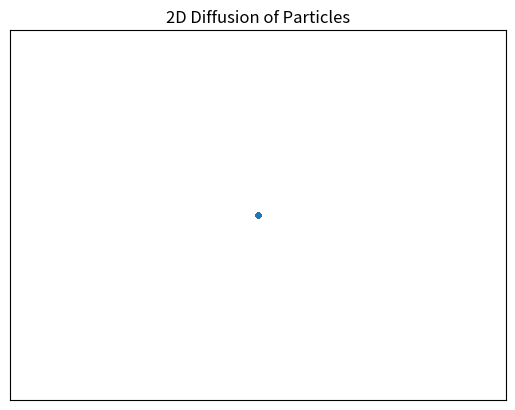

Here is the Python script that generated this plot: (Note: this script raises an exception after producing the figure.)
"""
Skeleton: 2D Brownian diffusion (no barriers, no forces).

Your task is to fill in the particle position update inside the simulation
loop. Work through the steps in the lab guide as you go:

    guides/lesson_01_free_diffusion.html

Do not change anything outside the marked TODO sections on your first pass.
Once the simulation runs correctly, try the parameter explorations described
in the lab guide.
"""

import numpy as np
import matplotlib.pyplot as plt
import matplotlib.animation as animation

# ---------------------------------------------------------------------------
# Parameters — read these carefully before filling in the TODOs below.
# ---------------------------------------------------------------------------

# Total simulated time (ms)
T = 1000

# Timestep: how much time passes on each loop iteration (ms)
dt = 1.0

# Vector of time samples: [0, 1, 2, ..., T-dt]
t = np.arange(0, T, dt)

# Total number of timesteps
N = t.shape[0]

# Number of particles
num_particles = 100

# Diffusion rate: controls how far each particle moves per timestep
diffusion_sd = 0.5

# ---------------------------------------------------------------------------
# State: arrays to store particle positions at every timestep
# ---------------------------------------------------------------------------

# x[i] holds the x-coordinate of every particle at timestep i
x = np.zeros((N, num_particles))

# y[i] holds the y-coordinate of every particle at timestep i
y = np.zeros((N, num_particles))

# Initial condition: all particles start in a small cluster at the origin
x[0] = np.random.normal(loc=0.0, scale=0.1, size=num_particles)
y[0] = np.random.normal(loc=0.0, scale=0.1, size=num_particles)

# ---------------------------------------------------------------------------
# Simulation loop
# ---------------------------------------------------------------------------

for i in range(1, N):

    # Draw a random displacement for each particle in x and y.
    # Each displacement is drawn from a Normal distribution with mean 0
    # and standard deviation diffusion_sd.
    dxdt = np.random.normal(loc=0.0, scale=diffusion_sd, size=num_particles)
    dydt = np.random.normal(loc=0.0, scale=diffusion_sd, size=num_particles)

    # -----------------------------------------------------------------------
    # TODO (Step 1 — try this first, then read Step 2 before fixing it):
    #
    #   Set x[i] and y[i] using only the random displacements:
    #
    #       x[i] = dxdt
    #       y[i] = dydt
    #
    #   Run the script. Watch the animation. What is wrong?
    # -----------------------------------------------------------------------

    # -----------------------------------------------------------------------
    # TODO (Step 2 — the correct Euler update):
    #
    #   Each particle's new position should be its OLD position plus the
    #   random displacement. Replace the lines above with:
    #
    #       x[i] = x[i-1] + dxdt * dt
    #       y[i] = y[i-1] + dydt * dt
    #
    #   The previous position x[i-1] acts as an anchor — particles remember
    #   where they were. Run it again. This is Brownian motion.
    # -----------------------------------------------------------------------

    pass  # remove this line once you have filled in the update above

# ---------------------------------------------------------------------------
# Animation — do not modify below this line
# ---------------------------------------------------------------------------

fig, ax = plt.subplots()
scat = ax.scatter(x[0], y[0], s=10)
ax.set_xlim(-50, 50)
ax.set_ylim(-50, 50)
ax.set_xticks([])
ax.set_yticks([])
ax.set_title("2D Diffusion of Particles")


def update(frame):
    scat.set_offsets(np.c_[x[frame], y[frame]])
    return scat,


ani = animation.FuncAnimation(fig, update, frames=N, interval=30, blit=True)
ani.save("diffusion_simulation.mp4", writer="ffmpeg", fps=30)
